Run: headless pygame with SDL's dummy video driver; simulated clock (each Clock.tick advances the game by its frame time, no real sleeping); random seed 0; keys injected as events and as key.get_pressed() state; mouse plan: one left click at the window centre at the start of phase 2, then a move to the lower-right quarter at the start of phase 3.
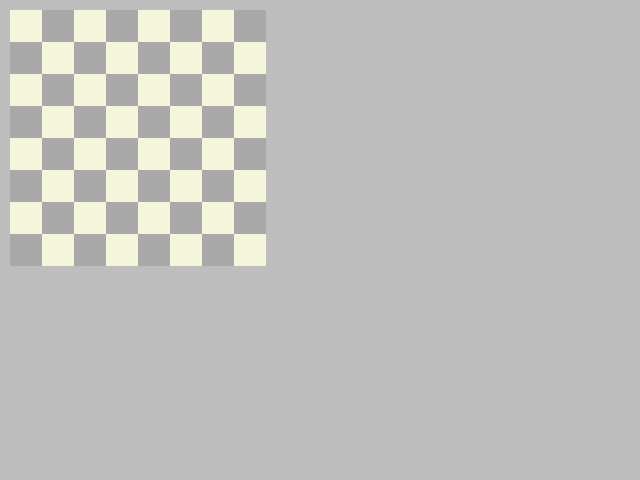
Frame 1 of 4 · flips 1–60 · no input
Frame 2 of 4 · flips 61–180 · clicked the window centre · tapped SPACE, RETURN · held RIGHT (→), D · screen unchanged from frame 1, image omitted
Frame 3 of 4 · flips 181–300 · moved the mouse to the lower-right quarter · held DOWN (↓), S · screen unchanged from frame 2, image omitted
Frame 4 of 4 · flips 301–420 · held LEFT (←), A, UP (↑), W · screen unchanged from frame 3, image omitted

The pygame program that drew these frames:

import pygame
import logging

logger = logging.getLogger('BUTEUR')
logger.setLevel(logging.DEBUG)
logger.handlers = []
logger.propagate = False
console_hdlr = logging.StreamHandler()
console_hdlr.setLevel(logging.INFO)
logger.addHandler(console_hdlr)
loghdlr = logging.FileHandler('buteur.log', mode='w', encoding = "utf-8")
loghdlr.setFormatter(
    logging.Formatter('[%(asctime)s] %(name)s - %(levelname)s - %(message)s'))
loghdlr.setLevel(logging.DEBUG)
logger.addHandler(loghdlr)

TILESIZE = 32
FOOTBALL_FIELD_POS = (10, 10)

def create_football_field_surf():
    football_field_surf = pygame.Surface((TILESIZE*8, TILESIZE*8))
    dark = False
    for y in range(8):
        for x in range(8):
            rect = pygame.Rect(x*TILESIZE, y*TILESIZE, TILESIZE, TILESIZE)
            pygame.draw.rect(football_field_surf, pygame.Color('darkgrey' if dark else 'beige'), rect)
            dark = not dark
        dark = not dark
    return football_field_surf

def get_square_under_mouse(board):
    mouse_pos = pygame.Vector2(pygame.mouse.get_pos()) - BOARD_POS
    x, y = [int(v // TILESIZE) for v in mouse_pos]
    try: 
        if x >= 0 and y >= 0: return (board[y][x], x, y)
    except IndexError: pass
    return None, None, None

def create_board():
    board = []
    for y in range(8):
        board.append([])
        for x in range(8):
            board[y].append(None)

    for x in range(0, 8):
        board[1][x] = ('black', 'pawn')
    for x in range(0, 8):
        board[6][x] = ('white', 'pawn') 

    return board

def draw_pieces(screen, board, font, selected_piece):
    sx, sy = None, None
    if selected_piece:
        piece, sx, sy = selected_piece

    for y in range(8):
        for x in range(8): 
            piece = board[y][x]
            if piece:
                selected = x == sx and y == sy
                color, type = piece
                s1 = font.render(type[0], True, pygame.Color('red' if selected else color))
                s2 = font.render(type[0], True, pygame.Color('darkgrey'))
                pos = pygame.Rect(BOARD_POS[0] + x * TILESIZE+1, BOARD_POS[1] + y * TILESIZE + 1, TILESIZE, TILESIZE)
                screen.blit(s2, s2.get_rect(center=pos.center).move(1, 1))
                screen.blit(s1, s1.get_rect(center=pos.center))

def draw_selector(screen, piece, x, y):
    if piece != None:
        rect = (BOARD_POS[0] + x * TILESIZE, BOARD_POS[1] + y * TILESIZE, TILESIZE, TILESIZE)
        pygame.draw.rect(screen, (255, 0, 0, 50), rect, 2)

def draw_drag(screen, board, selected_piece, font):
    if selected_piece:
        piece, x, y = get_square_under_mouse(board)
        if x != None:
            rect = (BOARD_POS[0] + x * TILESIZE, BOARD_POS[1] + y * TILESIZE, TILESIZE, TILESIZE)
            pygame.draw.rect(screen, (0, 255, 0, 50), rect, 2)
            logger.debug("draw_drag draw rect with (0, 255, 0, 50) color at {}".format(rect))

        color, type = selected_piece[0]
        s1 = font.render(type[0], True, pygame.Color(color))
        s2 = font.render(type[0], True, pygame.Color('darkgrey'))
        pos = pygame.Vector2(pygame.mouse.get_pos()) - BOARD_POS
        expected_pos = [int(v // TILESIZE) for v in pos]
        if abs(expected_pos[0] - selected_piece[1]) > 0:
            expected_pos[0] = selected_piece[1]
            x = expected_pos[0]
        if expected_pos[1] - selected_piece[2] > 2:
            expected_pos[1] = selected_piece[2] + 2
            y = y + 2
        if expected_pos[1] - selected_piece[2] < -2:
            expected_pos[1] = selected_piece[2] - 2
            y = y - 2
        # expected_pos = ((BOARD_POS[0] + (BOARD_POS[0]/2) + (expected_pos[0]*TILESIZE)), (BOARD_POS[1] + (BOARD_POS[1]/2) + (expected_pos[1]*TILESIZE)))
        # expected_pos = (21.0,236.0)
        print("pos={},{}, expected_pos={},{}, selected_piece pos ={}, {}" \
                .format(pos[0], pos[1], expected_pos[0], expected_pos[1], selected_piece[1], selected_piece[2]))
        # screen.blit(s2, s2.get_rect(center=expected_pos + (1, 1)))
        screen.blit(s1, s1.get_rect(center=expected_pos))
        selected_rect = pygame.Rect(BOARD_POS[0] + selected_piece[1] * TILESIZE, BOARD_POS[1] + selected_piece[2] * TILESIZE, TILESIZE, TILESIZE)
        expected_rect = pygame.Rect(BOARD_POS[0] + expected_pos[0] * TILESIZE, BOARD_POS[1] + expected_pos[1] * TILESIZE, TILESIZE, TILESIZE)
        pygame.draw.line(screen, pygame.Color('red'), selected_rect.center, expected_rect.center)
        logger.debug("draw_drag draw line red collored starting at {} pos and ending at {} pos".format(selected_rect.center, pygame.Vector2((BOARD_POS[0] + x * TILESIZE, BOARD_POS[1] + y * TILESIZE))))
        # return (x, y)
        return (expected_pos[0], expected_pos[1])

def main():
    pygame.init()
    font = pygame.font.SysFont('', 32)
    screen = pygame.display.set_mode((640, 480))
    # board = create_board()
    football_field_surf = create_football_field_surf()
    clock = pygame.time.Clock()
    selected_piece = None
    drop_pos = None
    while True:
        # piece, x, y = get_square_under_mouse(board)
        events = pygame.event.get()
        for e in events:
            if e.type == pygame.QUIT:
                return
            if e.type == pygame.MOUSEBUTTONDOWN:
                pass
                # if piece != None:
                    # selected_piece = piece, x, y
                    # logger.debug("Selected piece at ( {},{} ) position".format(x,y))
            if e.type == pygame.MOUSEBUTTONUP:
                if drop_pos:
                    # piece, old_x, old_y = selected_piece
                    # board[old_y][old_x] = 0
                    new_x, new_y = drop_pos
                    # board[new_y][new_x] = piece
                    # logger.debug("Drop piece at ( {},{} ) position".format(new_x,new_y))
                selected_piece = None
                drop_pos = None

        screen.fill(pygame.Color('grey'))
        screen.blit(football_field_surf, FOOTBALL_FIELD_POS)
        # draw_pieces(screen, board, font, selected_piece)
        # draw_selector(screen, piece, x, y)
        # drop_pos = draw_drag(screen, board, selected_piece, font)
        # if drop_pos is not None:
            # print("Drop Position is {}".format(drop_pos))

        pygame.display.flip()
        clock.tick(60)

if __name__ == '__main__':
    main()
